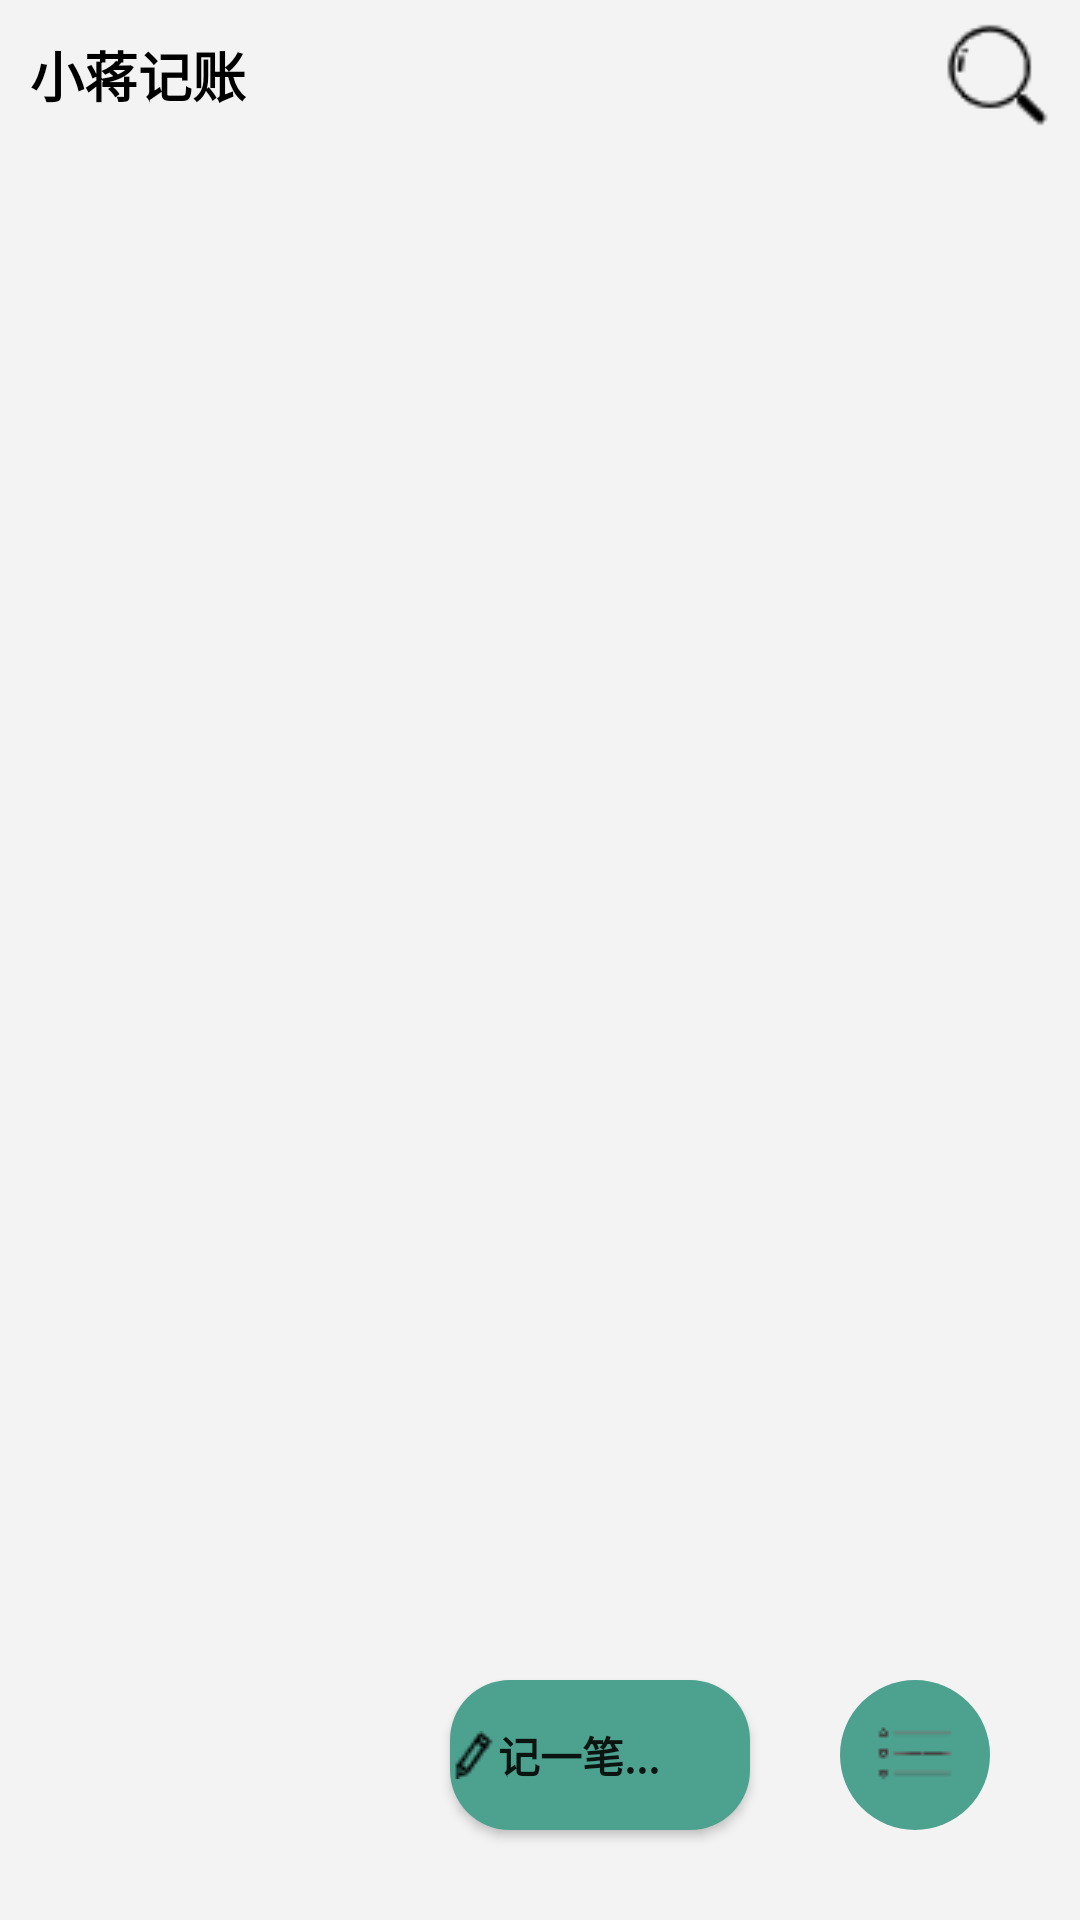

Reconstruct the res/layout file that produces this screen, plus the resources it refers to.
<!-- AndroidManifest.xml: application theme AppTheme -->
<!-- res/layout/activity_main.xml -->
<?xml version="1.0" encoding="utf-8"?>
<RelativeLayout
    xmlns:android="http://schemas.android.com/apk/res/android"
    android:layout_width="match_parent"
    android:layout_height="match_parent"
    android:orientation="vertical"
    android:background="@color/grey_f3f3f3"
     >

    <RelativeLayout
        android:id="@+id/main_top_layout"
        android:layout_width="match_parent"
        android:layout_height="50dp">
        <TextView
            android:layout_width="wrap_content"
            android:layout_height="match_parent"
            android:text="@string/app_name"
            android:gravity="center"
            android:textSize="18sp"
            android:textStyle="bold"
            android:textColor="@color/black"
            android:padding="10dp"/>
        <ImageView
            android:id="@+id/main_iv_search"
            android:layout_width="35dp"
            android:layout_height="match_parent"
            android:src="@mipmap/search"
            android:layout_marginRight="10dp"
            android:layout_alignParentRight="true"/>
    </RelativeLayout>
    <ListView
        android:layout_width="match_parent"
        android:layout_height="match_parent"
        android:id="@+id/main_lv"
        android:layout_below="@+id/main_top_layout"
        android:padding="10dp"
        android:divider="@null"
        android:dividerHeight="6dp"
        android:scrollbars="none"
        />
    <ImageButton
        android:id="@+id/main_btn_more"
        android:layout_width="50dp"
        android:layout_height="50dp"
        android:src="@mipmap/more"
        android:layout_alignParentRight="true"
        android:layout_alignParentBottom="true"
        android:layout_margin="30dp"
        android:background="@drawable/main_morebtn_bg"/>
    <Button
        android:id="@+id/main_btn_edit"
        android:layout_width="100dp"
        android:layout_height="50dp"
        android:layout_alignBottom="@+id/main_btn_more"
        android:layout_toLeftOf="@id/main_btn_more"
        android:background="@drawable/main_recordbtn_bg"
        android:text="@string/editone"
        android:textStyle="bold"
        android:drawableLeft="@mipmap/edit"
        android:gravity="center_vertical"
        />
</RelativeLayout>
<!-- resources referenced by this layout -->
<resources>
  <color name="black">#000000</color>
  <color name="grey_f3f3f3">#f3f3f3</color>
  <!-- drawable main_morebtn_bg (drawable) -->
  <?xml version="1.0" encoding="utf-8"?>
  <shape xmlns:android="http://schemas.android.com/apk/res/android"
      android:shape="oval">
      <solid android:color="@color/pink_d6"/>
  </shape>
  <!-- drawable main_recordbtn_bg (drawable) -->
  <?xml version="1.0" encoding="utf-8"?>
  <shape xmlns:android="http://schemas.android.com/apk/res/android"
      android:shape="rectangle">
      <solid android:color="@color/pink_d6"/>
      
      <corners android:radius="20dp"/>
  </shape>
  <!-- mipmap edit: png bitmap (mipmap-mdpi, 337 bytes) -->
  <!-- mipmap more: png bitmap (mipmap-mdpi, 364 bytes) -->
  <!-- mipmap search: png bitmap (mipmap-mdpi, 738 bytes) -->
  <string name="app_name">小蒋记账</string>
  <string name="editone">记一笔...</string>
  <style name="AppTheme" parent="Theme.AppCompat.Light.NoActionBar">
          
          <item name="colorPrimary">@color/colorPrimary</item>
          <item name="colorPrimaryDark">@color/grey_f3f3f3</item>
          <item name="colorAccent">@color/colorAccent</item>
      </style>
  <color name="pink_d6">#4ca18f</color>
  <color name="colorPrimary">#6200EE</color>
  <color name="colorAccent">#03DAC5</color>
</resources>
